The GitHub repository CalvinTChi/CS280_Project contains a labelled image folder "combined_data" with 2 categories: cancer, not cancer. Examples follow, each with its label.

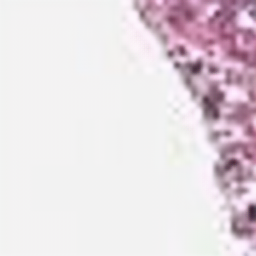
Label: cancer

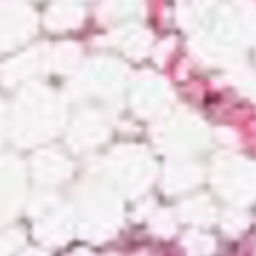
Label: cancer

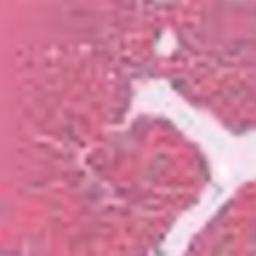
Label: not cancer

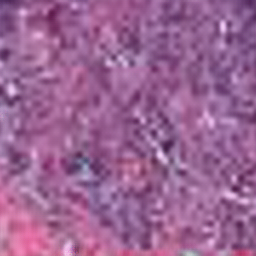
Label: not cancer

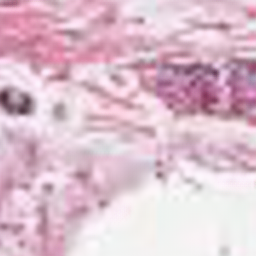
Label: cancer

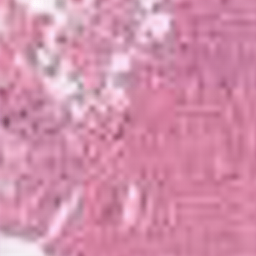
Label: not cancer
